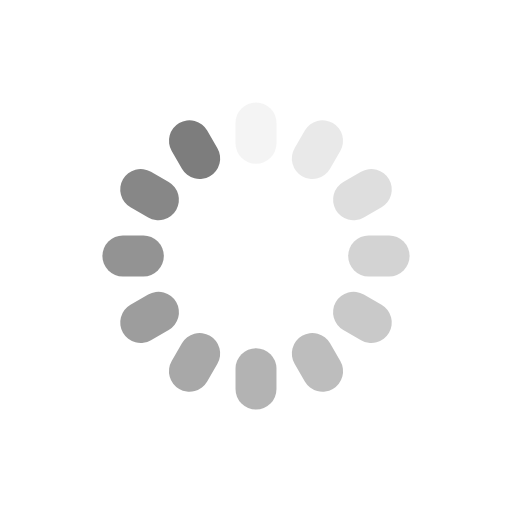
t = 0.00 s
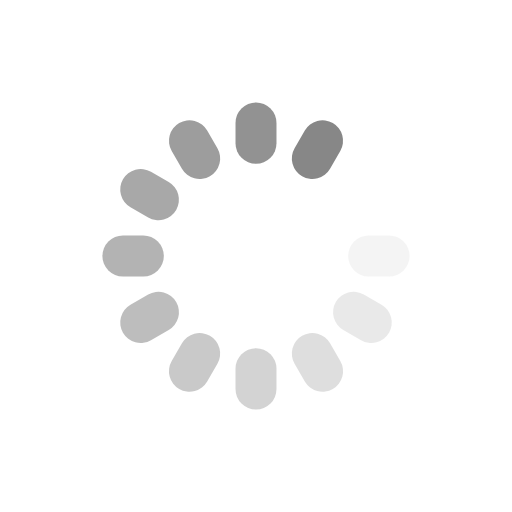
t = 0.53 s
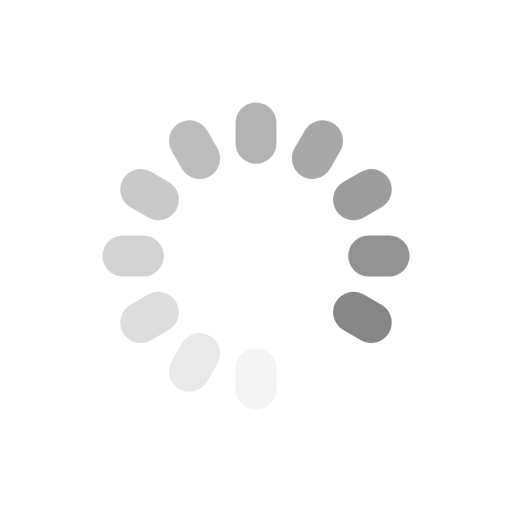
t = 1.05 s
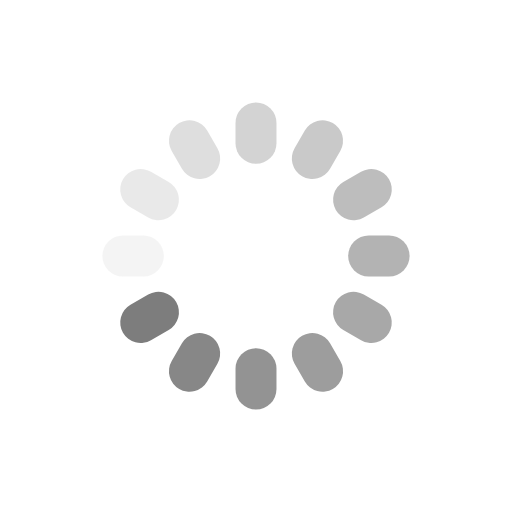
t = 1.58 s

The animated SVG that drew these frames (rendered in a browser with its animation timeline set to each time). Animation: 12 SMIL elements (animate=12); one cycle of 2.10 s, repeats indefinitely.

<svg class="lds-spinner" width="200px"  height="200px"  xmlns="http://www.w3.org/2000/svg" xmlns:xlink="http://www.w3.org/1999/xlink" viewBox="0 0 100 100" preserveAspectRatio="xMidYMid" style="background: none;"><g transform="rotate(0 50 50)">
  <rect x="46" y="20" rx="9.200000000000001" ry="4" width="8" height="12" fill="#7d7d7d">
    <animate attributeName="opacity" values="1;0" keyTimes="0;1" dur="2.1s" begin="-1.925s" repeatCount="indefinite"></animate>
  </rect>
</g><g transform="rotate(30 50 50)">
  <rect x="46" y="20" rx="9.200000000000001" ry="4" width="8" height="12" fill="#7d7d7d">
    <animate attributeName="opacity" values="1;0" keyTimes="0;1" dur="2.1s" begin="-1.75s" repeatCount="indefinite"></animate>
  </rect>
</g><g transform="rotate(60 50 50)">
  <rect x="46" y="20" rx="9.200000000000001" ry="4" width="8" height="12" fill="#7d7d7d">
    <animate attributeName="opacity" values="1;0" keyTimes="0;1" dur="2.1s" begin="-1.5750000000000002s" repeatCount="indefinite"></animate>
  </rect>
</g><g transform="rotate(90 50 50)">
  <rect x="46" y="20" rx="9.200000000000001" ry="4" width="8" height="12" fill="#7d7d7d">
    <animate attributeName="opacity" values="1;0" keyTimes="0;1" dur="2.1s" begin="-1.4000000000000001s" repeatCount="indefinite"></animate>
  </rect>
</g><g transform="rotate(120 50 50)">
  <rect x="46" y="20" rx="9.200000000000001" ry="4" width="8" height="12" fill="#7d7d7d">
    <animate attributeName="opacity" values="1;0" keyTimes="0;1" dur="2.1s" begin="-1.225s" repeatCount="indefinite"></animate>
  </rect>
</g><g transform="rotate(150 50 50)">
  <rect x="46" y="20" rx="9.200000000000001" ry="4" width="8" height="12" fill="#7d7d7d">
    <animate attributeName="opacity" values="1;0" keyTimes="0;1" dur="2.1s" begin="-1.05s" repeatCount="indefinite"></animate>
  </rect>
</g><g transform="rotate(180 50 50)">
  <rect x="46" y="20" rx="9.200000000000001" ry="4" width="8" height="12" fill="#7d7d7d">
    <animate attributeName="opacity" values="1;0" keyTimes="0;1" dur="2.1s" begin="-0.875s" repeatCount="indefinite"></animate>
  </rect>
</g><g transform="rotate(210 50 50)">
  <rect x="46" y="20" rx="9.200000000000001" ry="4" width="8" height="12" fill="#7d7d7d">
    <animate attributeName="opacity" values="1;0" keyTimes="0;1" dur="2.1s" begin="-0.7000000000000001s" repeatCount="indefinite"></animate>
  </rect>
</g><g transform="rotate(240 50 50)">
  <rect x="46" y="20" rx="9.200000000000001" ry="4" width="8" height="12" fill="#7d7d7d">
    <animate attributeName="opacity" values="1;0" keyTimes="0;1" dur="2.1s" begin="-0.525s" repeatCount="indefinite"></animate>
  </rect>
</g><g transform="rotate(270 50 50)">
  <rect x="46" y="20" rx="9.200000000000001" ry="4" width="8" height="12" fill="#7d7d7d">
    <animate attributeName="opacity" values="1;0" keyTimes="0;1" dur="2.1s" begin="-0.35000000000000003s" repeatCount="indefinite"></animate>
  </rect>
</g><g transform="rotate(300 50 50)">
  <rect x="46" y="20" rx="9.200000000000001" ry="4" width="8" height="12" fill="#7d7d7d">
    <animate attributeName="opacity" values="1;0" keyTimes="0;1" dur="2.1s" begin="-0.17500000000000002s" repeatCount="indefinite"></animate>
  </rect>
</g><g transform="rotate(330 50 50)">
  <rect x="46" y="20" rx="9.200000000000001" ry="4" width="8" height="12" fill="#7d7d7d">
    <animate attributeName="opacity" values="1;0" keyTimes="0;1" dur="2.1s" begin="0s" repeatCount="indefinite"></animate>
  </rect>
</g></svg>
